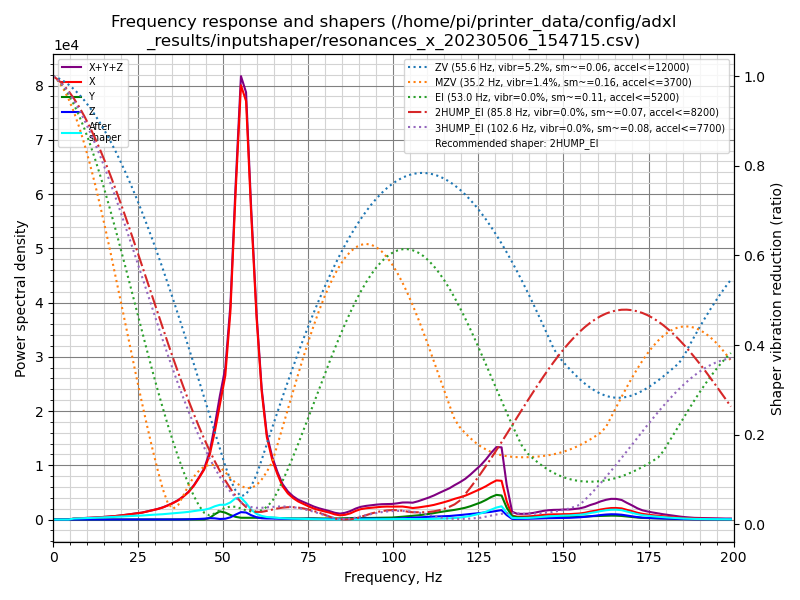

Data behind this chart, as committed beside it:
freq, psd_x, psd_y, psd_z, psd_xyz
0.0, 1.001e+03, 5.787e+01, 3.601e+01, 1.095e+03
1.5, 5.828e+02, 5.445e+01, 6.624e+01, 7.035e+02
3.1, 4.470e+01, 2.869e+01, 6.437e+01, 1.378e+02
4.6, 3.587e+02, 3.560e+01, 6.349e+01, 4.578e+02
6.1, 1.108e+03, 4.611e+01, 5.380e+01, 1.208e+03
7.7, 1.733e+03, 3.990e+01, 5.503e+01, 1.827e+03
9.2, 2.598e+03, 3.954e+01, 6.286e+01, 2.701e+03
10.7, 3.435e+03, 3.978e+01, 6.304e+01, 3.538e+03
12.3, 4.556e+03, 4.226e+01, 6.323e+01, 4.661e+03
13.8, 5.955e+03, 4.270e+01, 6.498e+01, 6.063e+03
15.3, 7.605e+03, 4.406e+01, 6.895e+01, 7.718e+03
16.9, 9.562e+03, 4.579e+01, 6.867e+01, 9.677e+03
18.4, 1.200e+04, 5.263e+01, 7.329e+01, 1.212e+04
19.9, 1.506e+04, 5.672e+01, 8.276e+01, 1.520e+04
21.5, 1.898e+04, 7.509e+01, 9.915e+01, 1.915e+04
23.0, 2.346e+04, 9.299e+01, 1.251e+02, 2.368e+04
24.5, 2.798e+04, 1.147e+02, 1.444e+02, 2.824e+04
26.1, 3.321e+04, 1.322e+02, 1.900e+02, 3.353e+04
27.6, 4.082e+04, 1.523e+02, 2.657e+02, 4.124e+04
29.1, 4.952e+04, 2.177e+02, 3.322e+02, 5.007e+04
30.7, 5.950e+04, 3.464e+02, 3.720e+02, 6.022e+04
32.2, 7.159e+04, 5.033e+02, 4.268e+02, 7.252e+04
33.7, 8.757e+04, 7.303e+02, 4.900e+02, 8.879e+04
35.2, 1.066e+05, 8.976e+02, 5.616e+02, 1.081e+05
36.8, 1.313e+05, 1.056e+03, 7.140e+02, 1.331e+05
38.3, 1.629e+05, 1.150e+03, 1.121e+03, 1.652e+05
39.8, 2.015e+05, 1.070e+03, 2.015e+03, 2.046e+05
41.4, 2.599e+05, 9.117e+02, 3.263e+03, 2.641e+05
42.9, 3.307e+05, 6.403e+02, 4.771e+03, 3.361e+05
44.4, 4.103e+05, 1.346e+03, 7.425e+03, 4.191e+05
46.0, 5.492e+05, 1.312e+04, 1.175e+04, 5.740e+05
47.5, 7.688e+05, 4.639e+04, 1.070e+04, 8.259e+05
49.0, 1.040e+06, 7.395e+04, 5.182e+03, 1.119e+06
50.6, 1.345e+06, 6.446e+04, 7.595e+03, 1.417e+06
52.1, 2.000e+06, 4.342e+04, 2.131e+04, 2.064e+06
53.6, 3.216e+06, 2.687e+04, 4.843e+04, 3.291e+06
55.2, 4.427e+06, 1.813e+04, 7.552e+04, 4.520e+06
56.7, 4.381e+06, 1.816e+04, 7.377e+04, 4.473e+06
58.2, 3.286e+06, 1.914e+04, 4.683e+04, 3.352e+06
59.8, 2.220e+06, 1.927e+04, 2.503e+04, 2.264e+06
61.3, 1.447e+06, 1.978e+04, 1.495e+04, 1.481e+06
62.8, 9.567e+05, 2.115e+04, 1.251e+04, 9.904e+05
64.4, 7.091e+05, 2.165e+04, 1.222e+04, 7.429e+05
65.9, 5.529e+05, 1.887e+04, 1.055e+04, 5.823e+05
67.4, 4.168e+05, 1.666e+04, 9.575e+03, 4.431e+05
69.0, 3.322e+05, 1.559e+04, 9.356e+03, 3.572e+05
70.5, 2.797e+05, 1.484e+04, 8.991e+03, 3.035e+05
72.0, 2.407e+05, 1.441e+04, 8.759e+03, 2.639e+05
73.6, 2.117e+05, 1.541e+04, 9.924e+03, 2.371e+05
75.1, 1.819e+05, 1.712e+04, 1.152e+04, 2.105e+05
76.6, 1.558e+05, 1.731e+04, 1.099e+04, 1.841e+05
78.2, 1.361e+05, 1.653e+04, 8.773e+03, 1.614e+05
79.7, 1.209e+05, 1.625e+04, 6.777e+03, 1.440e+05
81.2, 1.037e+05, 1.692e+04, 6.223e+03, 1.269e+05
82.8, 7.854e+04, 1.732e+04, 7.092e+03, 1.030e+05
84.3, 6.546e+04, 1.839e+04, 8.464e+03, 9.231e+04
85.8, 7.509e+04, 2.136e+04, 1.047e+04, 1.069e+05
87.4, 1.010e+05, 2.397e+04, 1.273e+04, 1.377e+05
88.9, 1.412e+05, 2.441e+04, 1.413e+04, 1.798e+05
90.4, 1.731e+05, 2.409e+04, 1.480e+04, 2.120e+05
... 71 more rows
